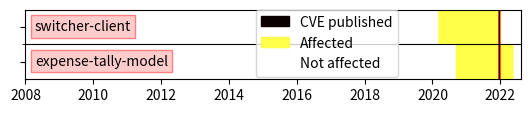

Source code (Python):
from datetime import datetime
import matplotlib.pyplot as plt
import matplotlib.patches as mpatches


def heat_pic_example():
    begin = datetime(2008, 1, 1)
    end = datetime(2022, 8, 17)
    all_length = (datetime(2022, 8, 17) - datetime(2008, 1, 1)).days
    first_tag = [datetime(2020, 3, 9), datetime(2020, 9, 13)]
    published_time = (datetime(2021,12,28)-begin).days
    commit_time = [datetime(2022, 1, 9), datetime(2022, 5, 30)]
    
    time_1 = [(i-begin).days for i in first_tag]
    time_2 = [(commit_time[0]-begin).days, (commit_time[1]-begin).days]

    base = [110] * all_length
    heat_pic_data = []
    for i in range(750):
        heat_pic_data.append(base[:])
    
    for i in range(375, 750):
        for j in range(time_1[0], time_2[0]):
            heat_pic_data[i][j] = 90
    for i in range(375):
        for j in range(time_1[1], time_2[1]):
            heat_pic_data[i][j] = 90
    for i in range(750):
        for j in range(published_time-10, published_time+10):
            heat_pic_data[i][j] = 0

    plt.grid(which="minor")
    xtick_range = [0, (datetime(2010, 1, 1) - datetime(2008, 1, 1)).days, (datetime(2012, 1, 1) - datetime(2008, 1, 1)).days, (datetime(2014, 1, 1) - datetime(2008, 1, 1)).days, (datetime(2016, 1, 1) - datetime(2008, 1, 1)).days, (datetime(2018, 1, 1) - datetime(2008, 1, 1)).days, (datetime(2020, 1, 1) - datetime(2008, 1, 1)).days, (datetime(2022, 1, 1) - datetime(2008, 1, 1)).days]
    
    plt.xticks(xtick_range, ["2008", "2010", "2012", "2014", "2016", "2018", "2020", "2022"],fontsize=10)

    ax = plt.subplot()
    ax.set_yticks([375], minor=True)
    ax.yaxis.grid(True, which='minor', color="black")
    ytick_range = [190, 565]
    plt.yticks(ytick_range, ["", ""])
    im = plt.imshow(heat_pic_data, cmap="hot", origin="lower")

    plt.text(100, 525, "switcher-client", bbox=dict(boxstyle="square",
                   ec=(1., 0.5, 0.5),
                   fc=(1., 0.8, 0.8),
                   )
        )
    plt.text(100, 150, "expense-tally-model", bbox=dict(boxstyle="square",
                   ec=(1., 0.5, 0.5),
                   fc=(1., 0.8, 0.8),
                   )
        )

    values = [0, 90, 110]
    colors = [im.cmap(im.norm(value)) for value in values]
    t = ["CVE published", "Affected", "Not affected"]
    patches = [mpatches.Patch(color=colors[i], label=t[i]) for i in range(3)]
    plt.legend(handles=patches, loc="upper left", fontsize=10, bbox_to_anchor=(0.45, 1.1))
    plt.savefig("./example.pdf", bbox_inches="tight", dpi=600)


if __name__ == "__main__":
    heat_pic_example()
